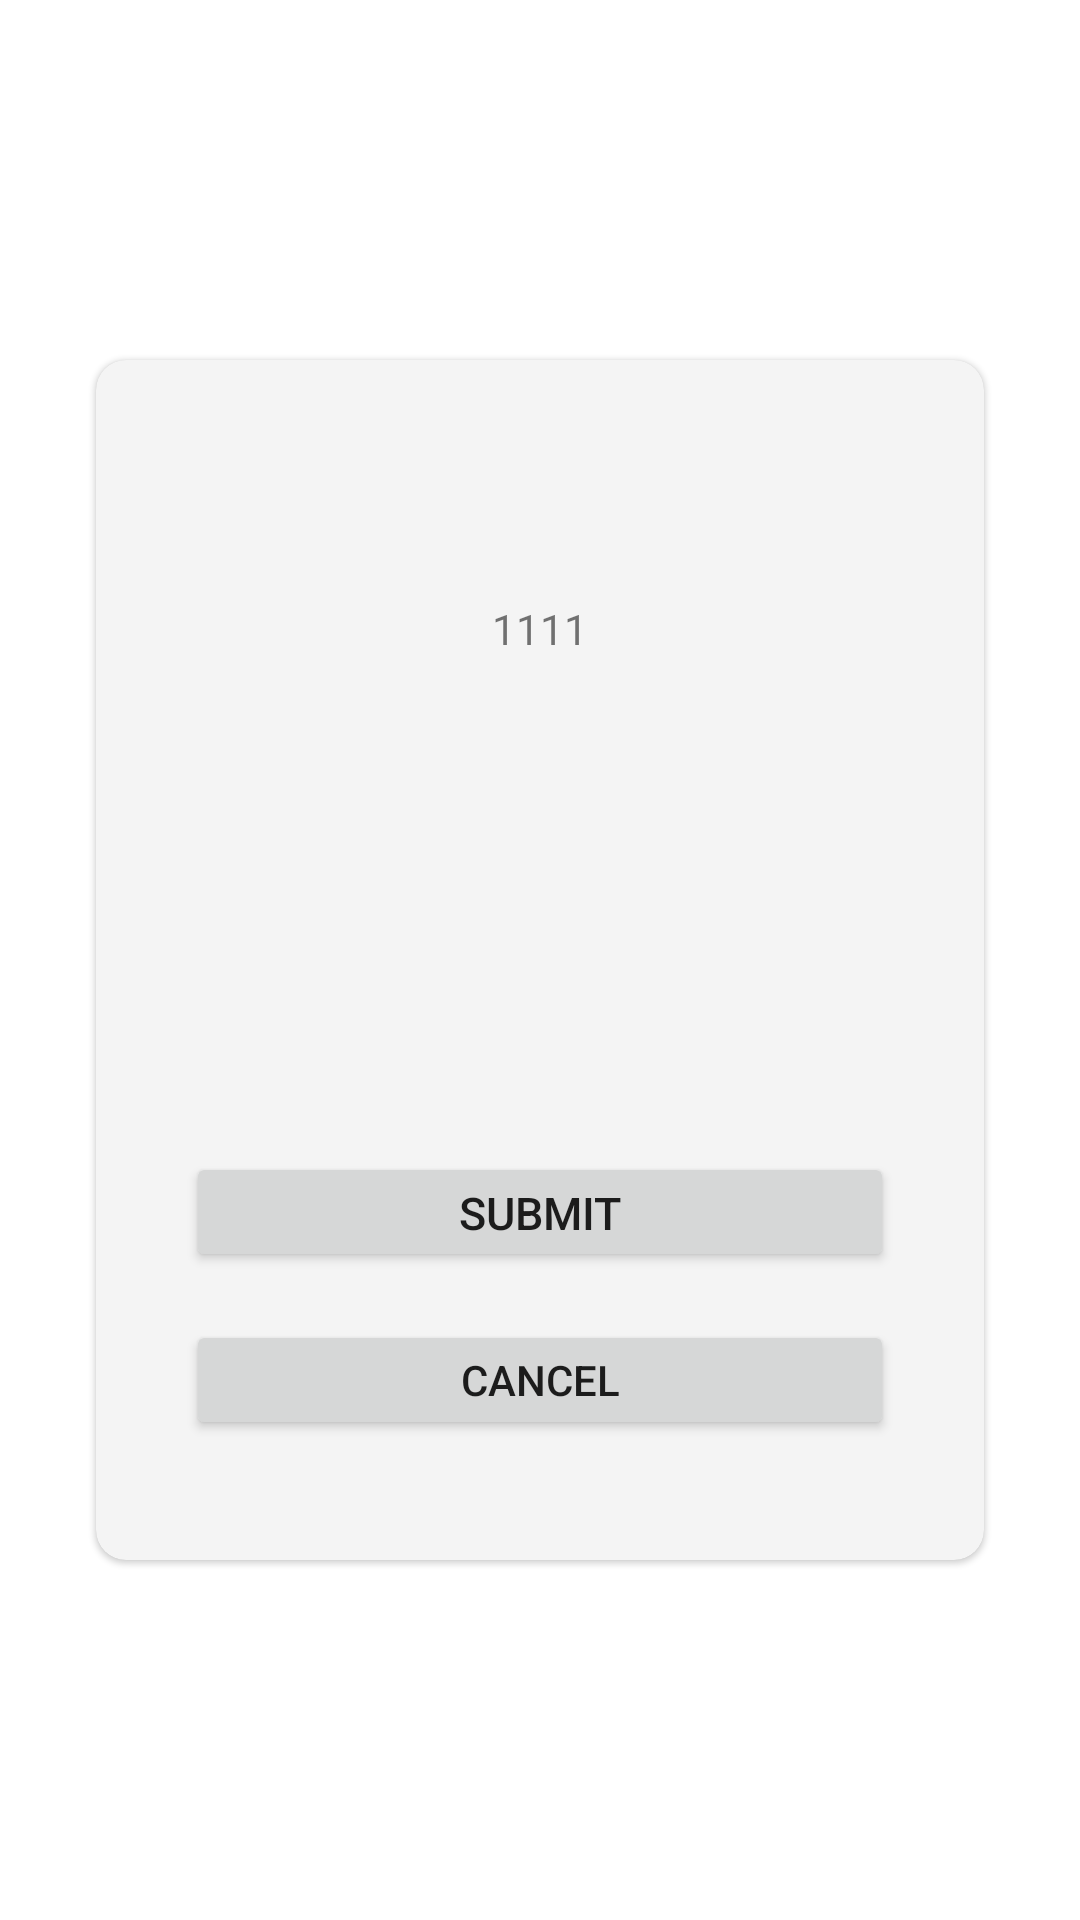

Write the Android layout XML for this screen, with the resource values it uses.
<!-- AndroidManifest.xml: application theme Theme.SingleActivity -->
<!-- res/layout/dialog.xml -->
<?xml version="1.0" encoding="utf-8"?>
<LinearLayout xmlns:android="http://schemas.android.com/apk/res/android"
    xmlns:app="http://schemas.android.com/apk/res-auto"
    xmlns:tools="http://schemas.android.com/tools"
    android:layout_width="match_parent"
    android:layout_height="match_parent"
    android:orientation="vertical">

    <Space
        android:layout_width="0dp"
        android:layout_height="0dp"
        android:layout_weight="1" />

    <com.google.android.material.card.MaterialCardView
        android:layout_width="match_parent"
        android:layout_height="wrap_content"
        android:layout_marginLeft="32dp"
        android:layout_marginRight="32dp"
        app:cardBackgroundColor="#f4f4f4"
        app:cardCornerRadius="10dp">

        <androidx.constraintlayout.widget.ConstraintLayout
            android:id="@+id/lay_dialog_container"
            android:layout_width="match_parent"
            android:layout_height="400dp">

            <TextView
                android:id="@+id/tv_dialog_content"
                android:layout_width="match_parent"
                android:layout_height="wrap_content"
                android:layout_marginLeft="64dp"
                android:layout_marginTop="80dp"
                android:layout_marginRight="64dp"
                android:gravity="center"
                android:text="1111"
                app:layout_constraintLeft_toLeftOf="parent"
                app:layout_constraintRight_toRightOf="parent"
                app:layout_constraintTop_toTopOf="@id/lay_dialog_container"
                tools:layout_editor_absoluteX="130dp"
                tools:layout_editor_absoluteY="120dp" />

            <androidx.appcompat.widget.AppCompatButton
                android:id="@+id/btn_dialog_submit"
                android:layout_width="0dp"
                android:layout_height="40dp"
                android:layout_marginStart="30dp"
                android:layout_marginEnd="30dp"
                android:layout_marginBottom="16dp"
                android:gravity="center"
                android:text="submit"
                android:textSize="15sp"
                app:layout_constraintBottom_toTopOf="@id/btn_dialog_cancel"
                app:layout_constraintLeft_toLeftOf="parent"
                app:layout_constraintRight_toRightOf="parent" />

            <androidx.appcompat.widget.AppCompatButton
                android:id="@+id/btn_dialog_cancel"
                android:layout_width="0dp"
                android:layout_height="40dp"
                android:layout_marginStart="30dp"
                android:layout_marginEnd="30dp"
                android:layout_marginBottom="40dp"
                android:gravity="center"
                android:text="cancel"
                app:layout_constraintBottom_toBottomOf="parent"
                app:layout_constraintLeft_toLeftOf="parent"
                app:layout_constraintRight_toRightOf="parent" />

        </androidx.constraintlayout.widget.ConstraintLayout>

    </com.google.android.material.card.MaterialCardView>

    <Space
        android:layout_width="0dp"
        android:layout_height="0dp"
        android:layout_weight="1" />

</LinearLayout>
<!-- resources referenced by this layout -->
<resources>
  <style name="Theme.SingleActivity" parent="Theme.MaterialComponents.DayNight.DarkActionBar">
          
          <item name="colorPrimary">@color/purple_500</item>
          <item name="colorPrimaryVariant">@color/purple_700</item>
          <item name="colorOnPrimary">@color/white</item>
          
          <item name="colorSecondary">@color/teal_200</item>
          <item name="colorSecondaryVariant">@color/teal_700</item>
          <item name="colorOnSecondary">@color/black</item>
          
          <item name="android:statusBarColor" tools:targetApi="l">?attr/colorPrimaryVariant</item>
          
      </style>
  <!-- not gathered from this repository: default colours our renderer supplied (Android Studio template values) -->
  <color name="purple_500">#FF6200EE</color>
  <color name="purple_700">#FF3700B3</color>
  <color name="teal_200">#FF03DAC5</color>
  <color name="teal_700">#FF018786</color>
  <color name="black">#FF000000</color>
  <color name="white">#FFFFFFFF</color>
</resources>
